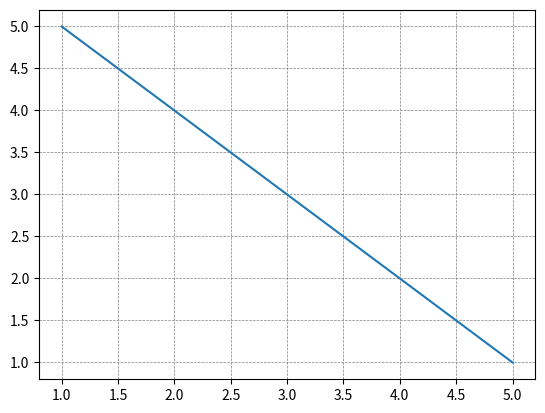

Generate this figure with matplotlib:
import matplotlib.pyplot as plt

# Generate data
x = [1, 2, 3, 4, 5]
y = [5, 4, 3, 2, 1]

# Create the plot
plt.plot(x, y)

# Add major grid
plt.grid(which='major', color='gray', linestyle='--', linewidth=0.5)

# Show the plot
plt.show()
